Labelled photos from "cropped_images", an image-classification folder in vic-ene/vinbigdata. The possible labels are: aortic enlargement, atelectasis, calcification, cardiomegaly, consolidation, ILD, infiltration, lung opacity, nodule or mass, other lesion, pleural effusion, pleural thickening, pneumothorax, pulmonary fibrosis.

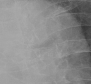
Label: aortic enlargement

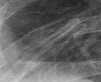
Label: pulmonary fibrosis

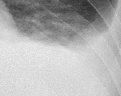
Label: pleural effusion

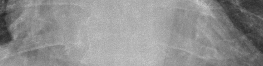
Label: cardiomegaly

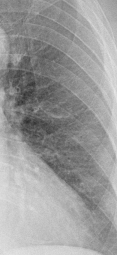
Label: ILD

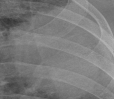
Label: nodule or mass
